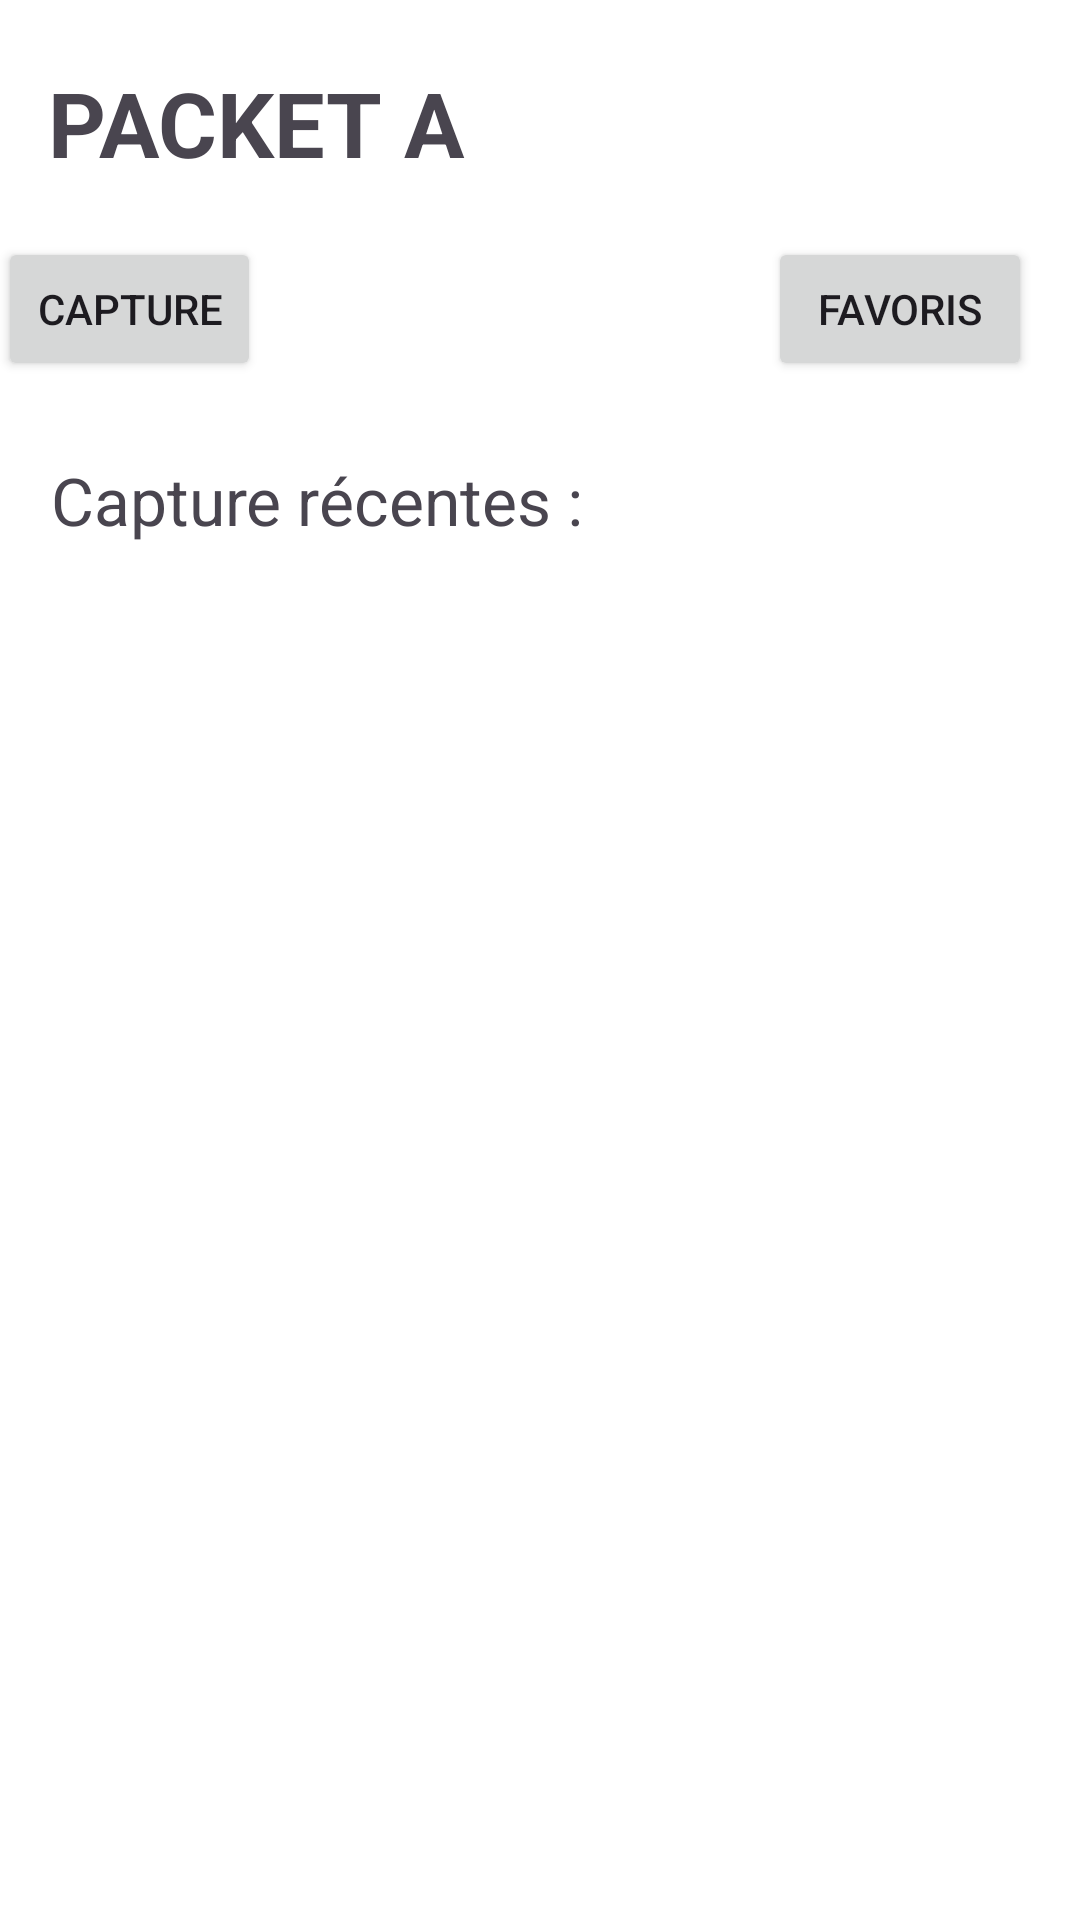

Layout XML and referenced resources for this Android screen:
<!-- AndroidManifest.xml: application theme Theme.AppliSAE -->
<!-- res/layout/activity_main.xml -->
<?xml version="1.0" encoding="utf-8"?>
<androidx.constraintlayout.widget.ConstraintLayout xmlns:android="http://schemas.android.com/apk/res/android"
    xmlns:app="http://schemas.android.com/apk/res-auto"
    xmlns:tools="http://schemas.android.com/tools"
    android:id="@+id/ItemDetails"
    android:layout_width="match_parent"
    android:layout_height="match_parent"
    tools:context=".MainActivity">

    <Button
        android:id="@+id/Capture"
        android:layout_width="wrap_content"
        android:layout_height="wrap_content"
        android:layout_marginStart="16dp"
        android:layout_marginTop="79dp"
        android:layout_marginEnd="186dp"
        android:onClick="capture"
        android:text="Capture"
        app:layout_constraintBottom_toBottomOf="@+id/Favoris"
        app:layout_constraintEnd_toStartOf="@+id/Favoris"
        app:layout_constraintStart_toStartOf="parent"
        app:layout_constraintTop_toTopOf="parent" />

    <Button
        android:id="@+id/Favoris"
        android:layout_width="wrap_content"
        android:layout_height="wrap_content"
        android:layout_marginTop="79dp"
        android:layout_marginEnd="16dp"
        android:onClick="favoris"
        android:text="Favoris"
        app:layout_constraintEnd_toEndOf="parent"
        app:layout_constraintTop_toTopOf="parent" />

    <TextView
        android:id="@+id/textView"
        android:layout_width="303dp"
        android:layout_height="38dp"
        android:layout_marginStart="17dp"
        android:layout_marginTop="25dp"
        android:text="Capture récentes :"
        android:textSize="22sp"
        app:layout_constraintStart_toStartOf="parent"
        app:layout_constraintTop_toBottomOf="@+id/Capture" />

    <ListView
        android:id="@+id/capturerecente"
        android:layout_width="279dp"
        android:layout_height="505dp"
        android:layout_marginTop="201dp"
        app:layout_constraintEnd_toEndOf="parent"
        app:layout_constraintStart_toStartOf="parent"
        app:layout_constraintTop_toTopOf="parent">

    </ListView>

    <TextView
        android:id="@+id/packeta"
        android:layout_width="269dp"
        android:layout_height="44dp"
        android:layout_marginStart="16dp"
        android:layout_marginTop="16dp"
        android:layout_marginBottom="9dp"
        android:text="PACKET A"
        android:textSize="30sp"
        android:textStyle="bold"
        app:layout_constraintBottom_toTopOf="@+id/Capture"
        app:layout_constraintStart_toStartOf="parent"
        app:layout_constraintTop_toTopOf="parent"
        app:layout_constraintVertical_bias="0.478" />

</androidx.constraintlayout.widget.ConstraintLayout>
<!-- resources referenced by this layout -->
<resources>
  <style name="Theme.AppliSAE" parent="Base.Theme.AppliSAE" />
  <style name="Base.Theme.AppliSAE" parent="Theme.Material3.DayNight.NoActionBar">
          
          
          <item name="colorPrimary">@color/lightblue</item>
          <item name="android:windowBackground">@color/white</item>
      </style>
  <color name="lightblue">#2196F3</color>
  <color name="white">#FFFFFF</color>
</resources>
